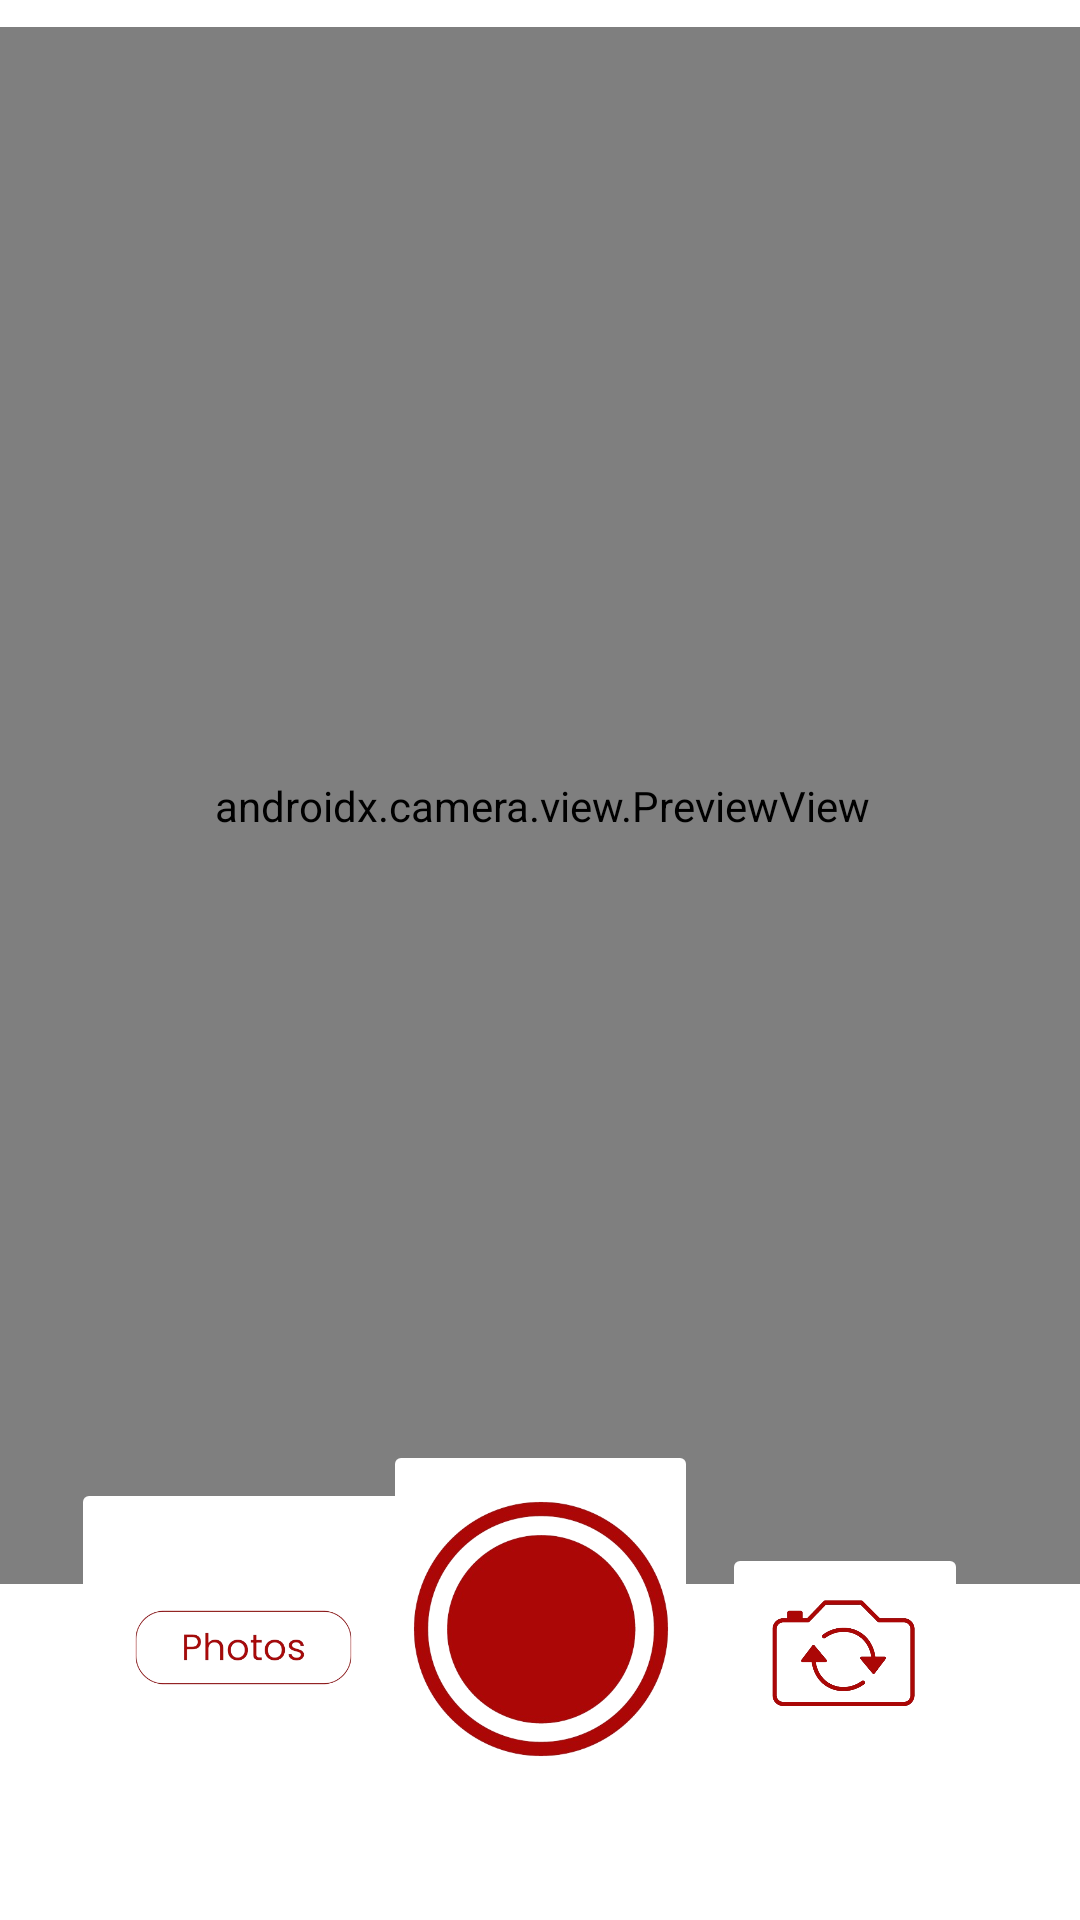

Write the Android layout XML for this screen, with the resource values it uses.
<!-- AndroidManifest.xml: application theme Theme.Mabaya -->
<!-- res/layout/activity_cam.xml -->
<?xml version="1.0" encoding="utf-8"?>
<androidx.constraintlayout.widget.ConstraintLayout xmlns:android="http://schemas.android.com/apk/res/android"
    xmlns:app="http://schemas.android.com/apk/res-auto"
    xmlns:tools="http://schemas.android.com/tools"
    android:layout_width="match_parent"
    android:layout_height="match_parent"
    android:background="#FFFFFF"
    tools:context=".CamAct">

    <androidx.camera.view.PreviewView
        android:id="@+id/cameraPreview"
        android:layout_width="366dp"
        android:layout_height="519dp"
        app:layout_constraintBottom_toBottomOf="parent"
        app:layout_constraintEnd_toEndOf="parent"
        app:layout_constraintHorizontal_bias="0.488"
        app:layout_constraintStart_toStartOf="parent"
        app:layout_constraintTop_toTopOf="parent"
        app:layout_constraintVertical_bias="0.075" />

    <ImageButton
        android:id="@+id/capture"
        android:layout_width="105dp"
        android:layout_height="126dp"
        android:backgroundTint="@color/button_selector"
        android:contentDescription="@string/app_name"
        android:scaleType="centerCrop"
        app:layout_constraintBottom_toBottomOf="parent"
        app:layout_constraintEnd_toEndOf="parent"
        app:layout_constraintStart_toStartOf="parent"
        app:layout_constraintTop_toTopOf="parent"
        app:layout_constraintVertical_bias="0.934"
        app:srcCompat="@drawable/capture" />

    <ImageButton
        android:id="@+id/imageGallery"
        android:layout_width="115dp"
        android:layout_height="113dp"
        android:backgroundTint="@color/button_selector"
        android:contentDescription="@string/app_name"
        android:scaleType="centerCrop"
        app:layout_constraintBottom_toBottomOf="parent"
        app:layout_constraintEnd_toEndOf="parent"
        app:layout_constraintHorizontal_bias="0.097"
        app:layout_constraintStart_toStartOf="parent"
        app:layout_constraintTop_toTopOf="parent"
        app:layout_constraintVertical_bias="0.935"
        app:srcCompat="@drawable/photo"
        tools:ignore="DuplicateSpeakableTextCheck" />

    <ImageButton
        android:id="@+id/flipCamera"
        android:layout_width="82dp"
        android:layout_height="78dp"
        android:backgroundTint="@color/button_selector"
        android:contentDescription="@string/app_name"
        android:scaleType="centerCrop"
        app:layout_constraintBottom_toBottomOf="parent"
        app:layout_constraintEnd_toEndOf="parent"
        app:layout_constraintHorizontal_bias="0.866"
        app:layout_constraintStart_toStartOf="parent"
        app:layout_constraintTop_toTopOf="parent"
        app:layout_constraintVertical_bias="0.915"
        app:srcCompat="@drawable/camflip" />


</androidx.constraintlayout.widget.ConstraintLayout>
<!-- resources referenced by this layout -->
<resources>
  <!-- drawable camflip: png bitmap (drawable, 51720 bytes) -->
  <!-- drawable capture: png bitmap (drawable, 101052 bytes) -->
  <!-- drawable photo: png bitmap (drawable, 29500 bytes) -->
  <string name="app_name">Mabaya</string>
  <style name="Theme.Mabaya" parent="Base.Theme.Mabaya" />
  <style name="Base.Theme.Mabaya" parent="Theme.Material3.DayNight.NoActionBar">
          
          
      </style>
</resources>
